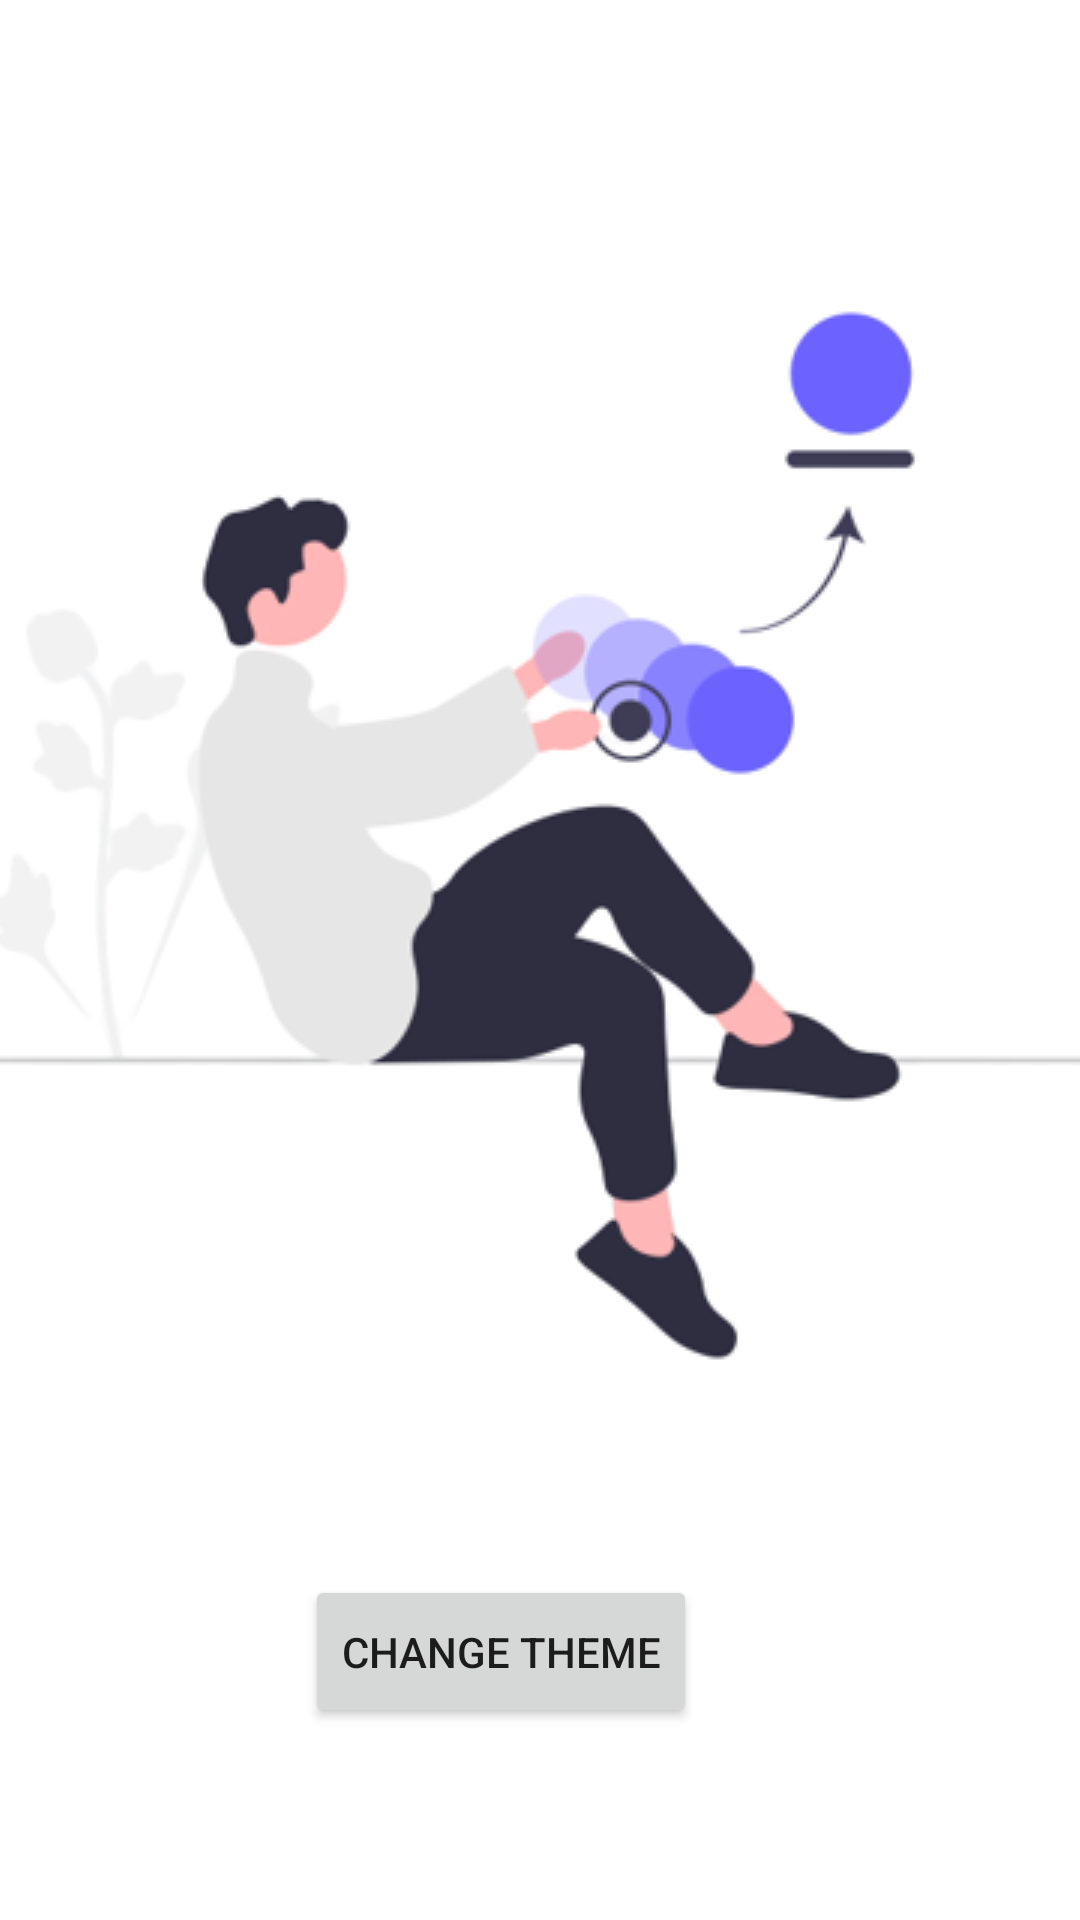

Here is an Android app screen rendered from its layout file. Give the layout XML and the strings, colors and styles it references.
<!-- AndroidManifest.xml: application theme Theme.ThemeChange -->
<!-- res/layout/activity_main.xml -->
<?xml version="1.0" encoding="utf-8"?>
<androidx.constraintlayout.widget.ConstraintLayout xmlns:android="http://schemas.android.com/apk/res/android"
    xmlns:app="http://schemas.android.com/apk/res-auto"
    xmlns:tools="http://schemas.android.com/tools"
    android:layout_width="match_parent"
    android:layout_height="match_parent"
    tools:context=".MainActivity">

  <ImageView
      android:id="@+id/background_image_view"
      android:layout_width="0dp"
      android:layout_height="wrap_content"
      android:layout_marginTop="@dimen/screen_top_margin_1"
      android:scaleType="centerCrop"
      app:layout_constraintEnd_toEndOf="parent"
      app:layout_constraintStart_toStartOf="parent"
      app:layout_constraintTop_toTopOf="parent"
      app:srcCompat="@drawable/background" />

  <Button
      android:id="@+id/theme_button"
      android:layout_width="wrap_content"
      android:layout_height="wrap_content"
      android:layout_marginTop="@dimen/view_top_margin_1"
      android:paddingVertical="@dimen/padding_1"
      android:text="@string/change_theme"
      app:cornerRadius="@dimen/corner_radius_1"
      app:layout_constraintEnd_toEndOf="parent"
      app:layout_constraintHorizontal_bias="0.443"
      app:layout_constraintStart_toStartOf="parent"
      app:layout_constraintTop_toBottomOf="@+id/background_image_view" />
</androidx.constraintlayout.widget.ConstraintLayout>
<!-- resources referenced by this layout -->
<resources>
  <dimen name="corner_radius_1">16dp</dimen>
  <dimen name="padding_1">16dp</dimen>
  <dimen name="screen_top_margin_1">48dp</dimen>
  <dimen name="view_top_margin_1">16dp</dimen>
  <!-- drawable background: png bitmap (drawable, 40739 bytes) -->
  <string name="change_theme">Change theme</string>
  <style name="Theme.ThemeChange" parent="Theme.MaterialComponents.DayNight.DarkActionBar">
      
      <item name="colorPrimary">@color/purple_500</item>
      <item name="colorPrimaryVariant">@color/purple_700</item>
      <item name="colorOnPrimary">@color/white</item>
      
      <item name="colorSecondary">@color/teal_200</item>
      <item name="colorSecondaryVariant">@color/teal_700</item>
      <item name="colorOnSecondary">@color/black</item>
      
      <item name="android:statusBarColor" tools:targetApi="l">?attr/colorPrimaryVariant</item>
      
    </style>
  <!-- not gathered from this repository: default colours our renderer supplied (Android Studio template values) -->
  <color name="purple_500">#FF6200EE</color>
  <color name="purple_700">#FF3700B3</color>
  <color name="teal_200">#FF03DAC5</color>
  <color name="teal_700">#FF018786</color>
  <color name="black">#FF000000</color>
  <color name="white">#FFFFFFFF</color>
</resources>
